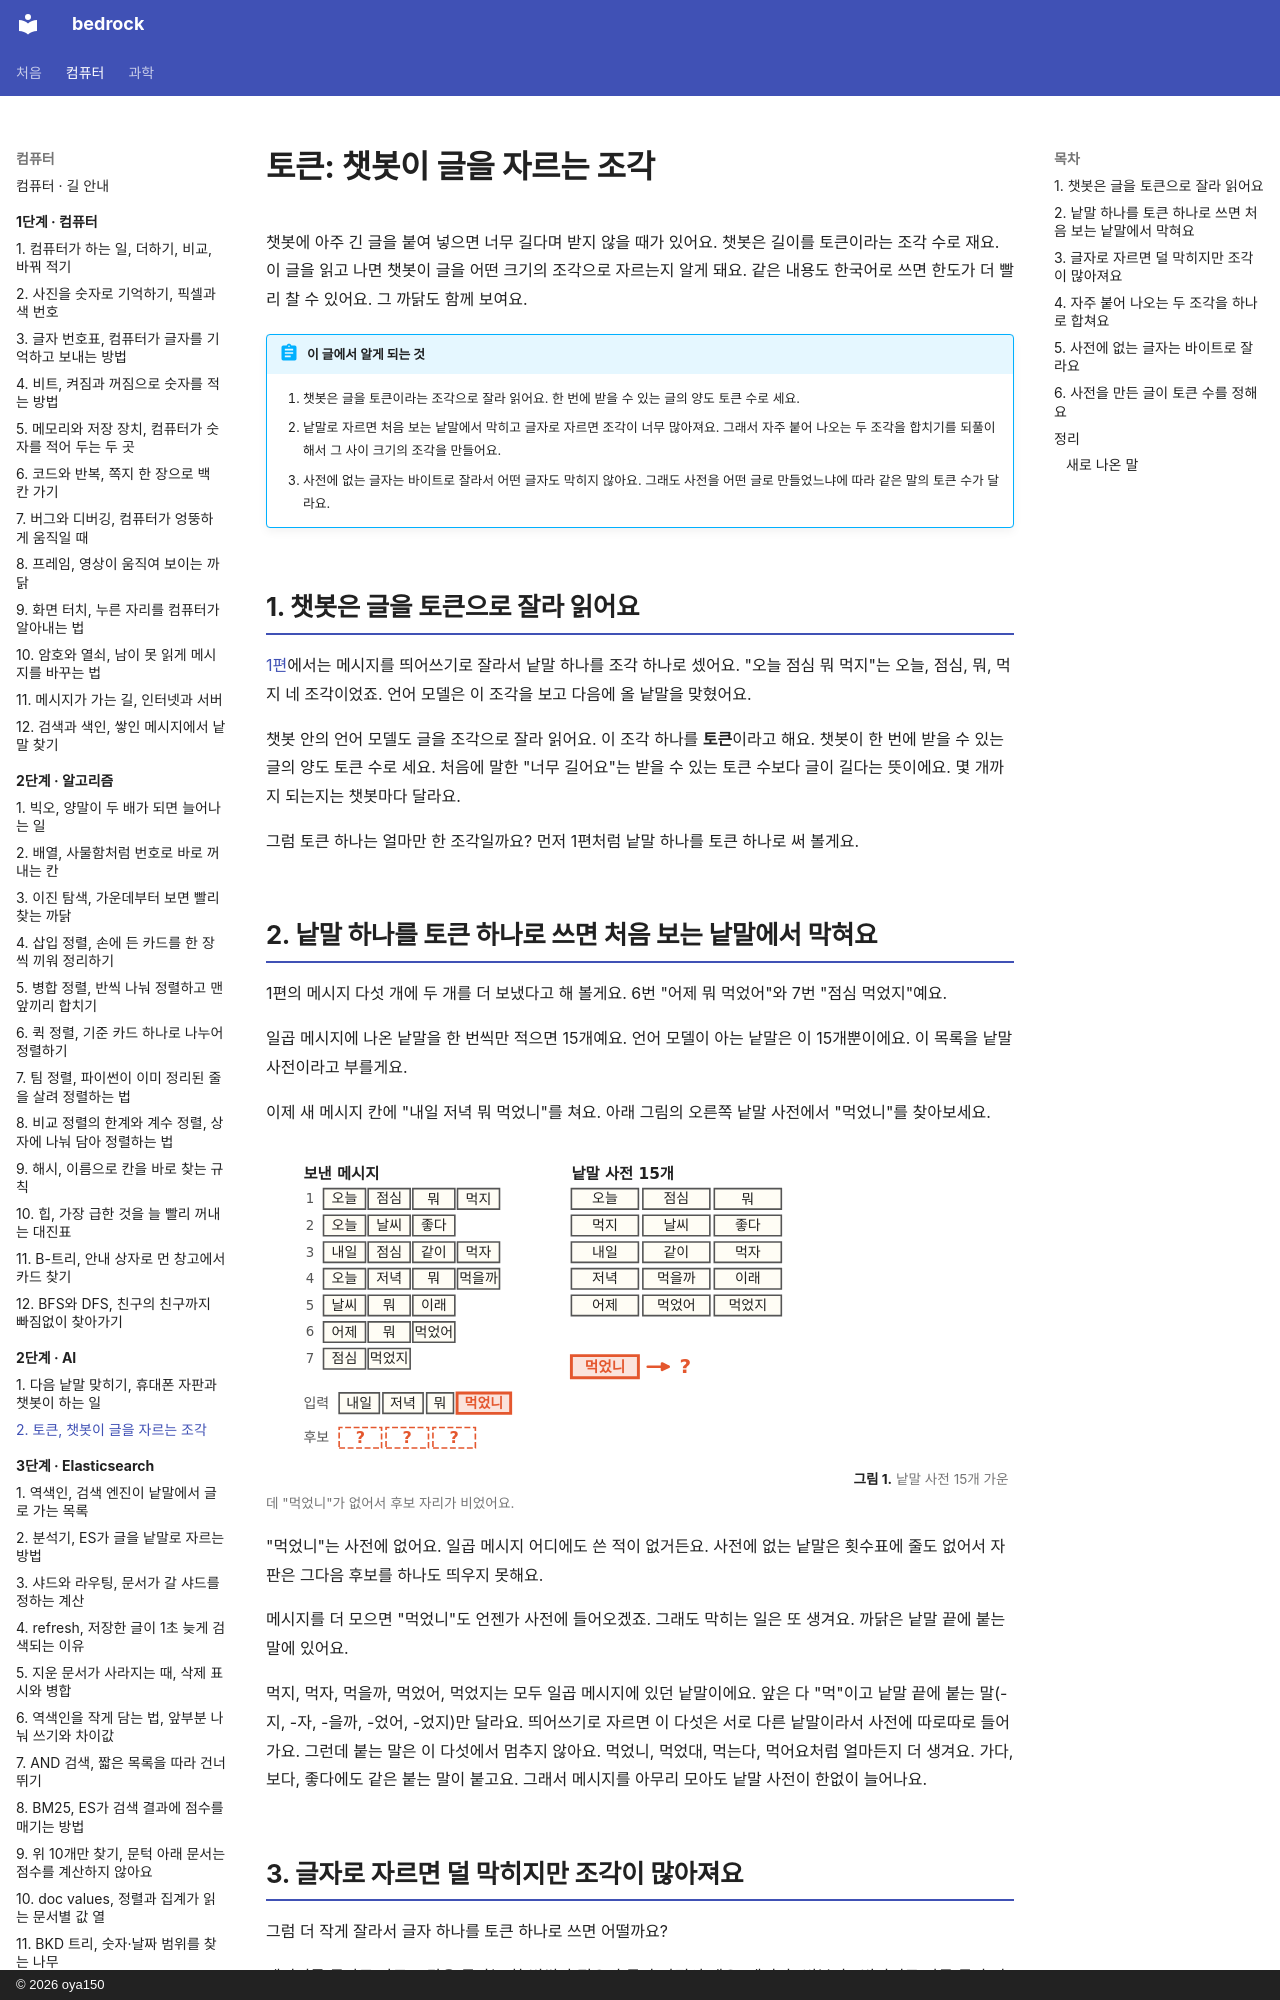

repository: oya150/bedrock · page: ai/02-tokens/index.html · generator: mkdocs · copyright: © 2026 oya150

# 토큰: 챗봇이 글을 자르는 조각

챗봇에 아주 긴 글을 붙여 넣으면 너무 길다며 받지 않을 때가 있어요. 챗봇은 길이를 토큰이라는 조각 수로 재요. 이 글을 읽고 나면 챗봇이 글을 어떤 크기의 조각으로 자르는지 알게 돼요. 같은 내용도 한국어로 쓰면 한도가 더 빨리 찰 수 있어요. 그 까닭도 함께 보여요.

!!! abstract "이 글에서 알게 되는 것"
    1. 챗봇은 글을 토큰이라는 조각으로 잘라 읽어요. 한 번에 받을 수 있는 글의 양도 토큰 수로 세요.
    2. 낱말로 자르면 처음 보는 낱말에서 막히고 글자로 자르면 조각이 너무 많아져요. 그래서 자주 붙어 나오는 두 조각을 합치기를 되풀이해서 그 사이 크기의 조각을 만들어요.
    3. 사전에 없는 글자는 바이트로 잘라서 어떤 글자도 막히지 않아요. 그래도 사전을 어떤 글로 만들었느냐에 따라 같은 말의 토큰 수가 달라요.

## 1. 챗봇은 글을 토큰으로 잘라 읽어요

[1편](01-next-word.md)에서는 메시지를 띄어쓰기로 잘라서 낱말 하나를 조각 하나로 셌어요. "오늘 점심 뭐 먹지"는 오늘, 점심, 뭐, 먹지 네 조각이었죠. 언어 모델은 이 조각을 보고 다음에 올 낱말을 맞혔어요.

챗봇 안의 언어 모델도 글을 조각으로 잘라 읽어요. 이 조각 하나를 **토큰**이라고 해요. 챗봇이 한 번에 받을 수 있는 글의 양도 토큰 수로 세요. 처음에 말한 "너무 길어요"는 받을 수 있는 토큰 수보다 글이 길다는 뜻이에요. 몇 개까지 되는지는 챗봇마다 달라요.

그럼 토큰 하나는 얼마만 한 조각일까요? 먼저 1편처럼 낱말 하나를 토큰 하나로 써 볼게요.

## 2. 낱말 하나를 토큰 하나로 쓰면 처음 보는 낱말에서 막혀요

1편의 메시지 다섯 개에 두 개를 더 보냈다고 해 볼게요. 6번 "어제 뭐 먹었어"와 7번 "점심 먹었지"예요.

일곱 메시지에 나온 낱말을 한 번씩만 적으면 15개예요. 언어 모델이 아는 낱말은 이 15개뿐이에요. 이 목록을 낱말 사전이라고 부를게요.

이제 새 메시지 칸에 "내일 저녁 뭐 먹었니"를 쳐요. 아래 그림의 오른쪽 낱말 사전에서 "먹었니"를 찾아보세요.

![왼쪽에 번호 붙은 보낸 메시지 일곱 줄, 그 아래 입력 줄에 내일, 저녁, 뭐, 먹었니가 있고 먹었니가 빨갛다. 후보 자리 셋은 빨간 점선에 물음표. 오른쪽 낱말 사전 15개 아래 빨간 먹었니에서 화살표가 물음표로 간다.](img/02/ai02-open-1.svg)
**그림 1.** 낱말 사전 15개 가운데 "먹었니"가 없어서 후보 자리가 비었어요.
{ .fig-cap }

"먹었니"는 사전에 없어요. 일곱 메시지 어디에도 쓴 적이 없거든요. 사전에 없는 낱말은 횟수표에 줄도 없어서 자판은 그다음 후보를 하나도 띄우지 못해요.

메시지를 더 모으면 "먹었니"도 언젠가 사전에 들어오겠죠. 그래도 막히는 일은 또 생겨요. 까닭은 낱말 끝에 붙는 말에 있어요.

먹지, 먹자, 먹을까, 먹었어, 먹었지는 모두 일곱 메시지에 있던 낱말이에요. 앞은 다 "먹"이고 낱말 끝에 붙는 말(-지, -자, -을까, -었어, -었지)만 달라요. 띄어쓰기로 자르면 이 다섯은 서로 다른 낱말이라서 사전에 따로따로 들어가요. 그런데 붙는 말은 이 다섯에서 멈추지 않아요. 먹었니, 먹었대, 먹는다, 먹어요처럼 얼마든지 더 생겨요. 가다, 보다, 좋다에도 같은 붙는 말이 붙고요. 그래서 메시지를 아무리 모아도 낱말 사전이 한없이 늘어나요.
